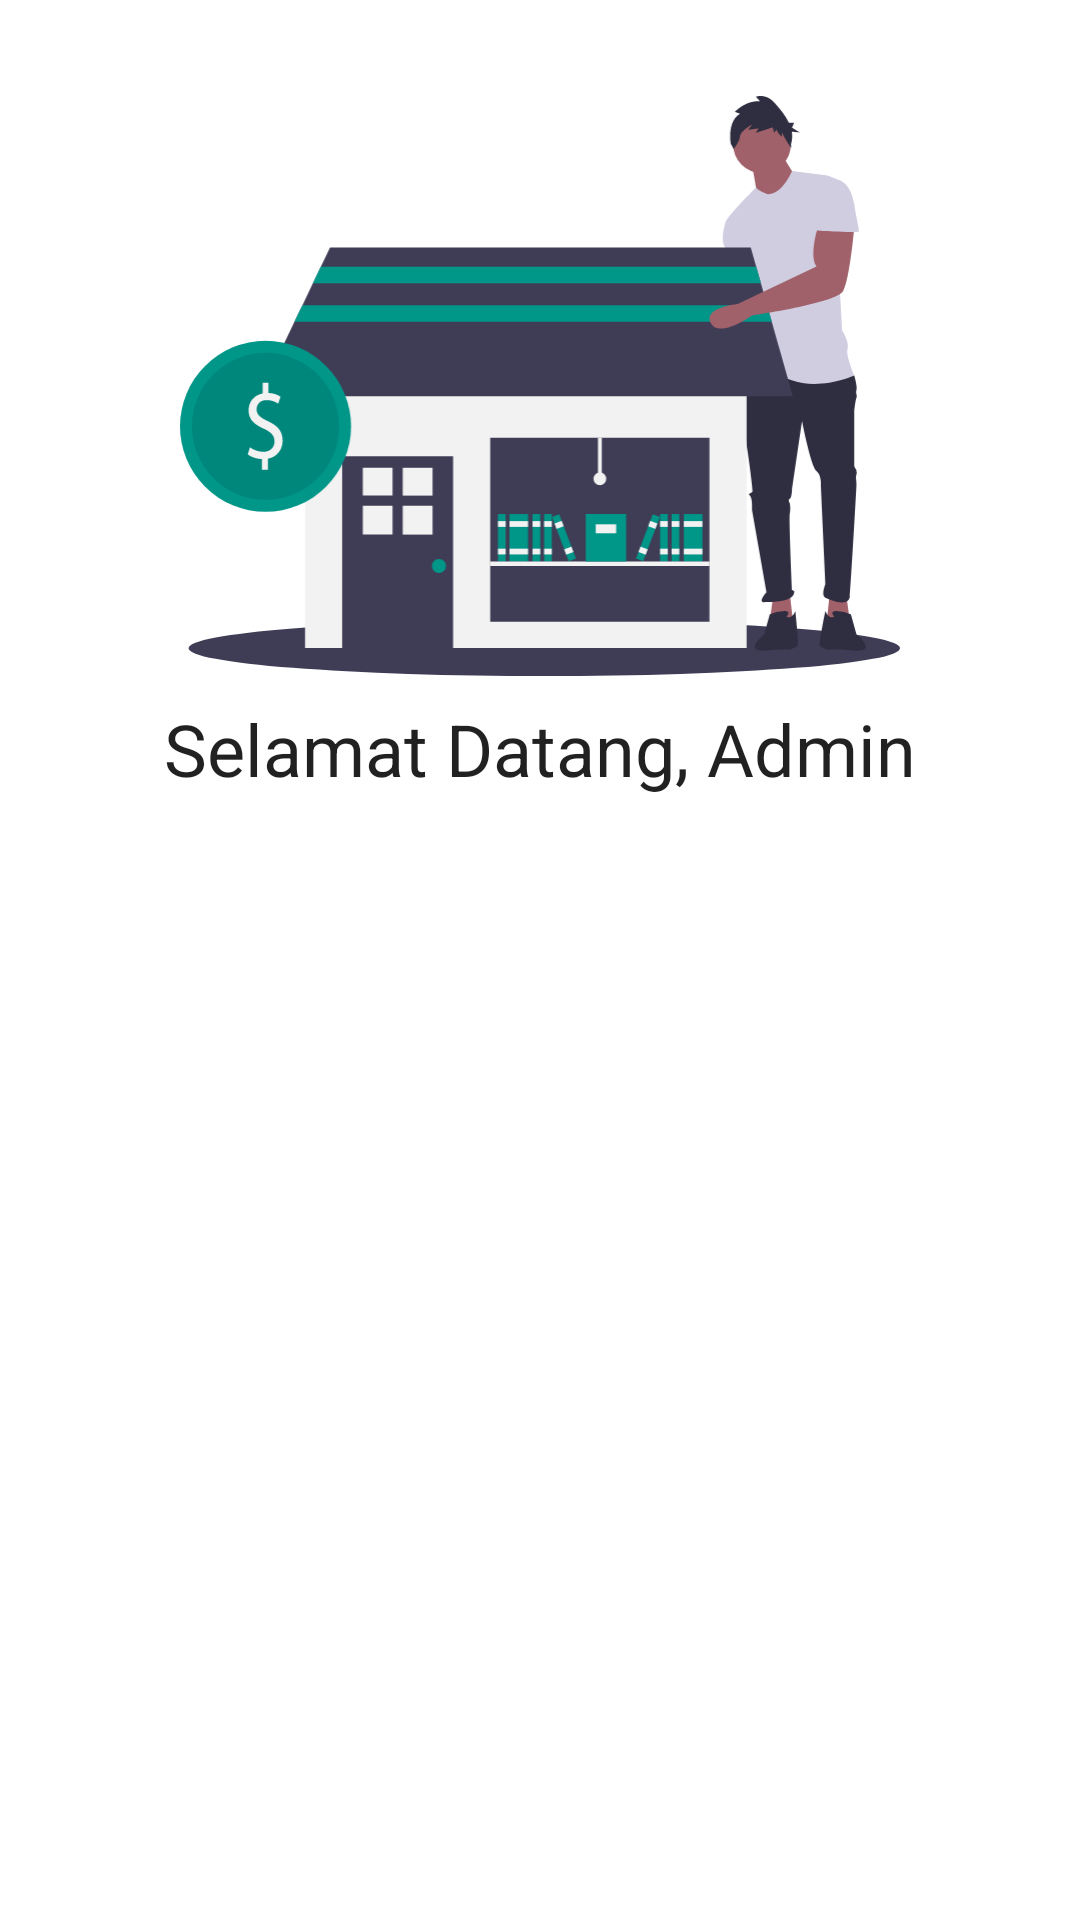

Produce the Android XML layout that renders to this screen, including the resource entries it uses.
<!-- AndroidManifest.xml: application theme Theme.Bengkel -->
<!-- res/layout/fragment_dashboard.xml -->
<?xml version="1.0" encoding="utf-8"?>
<androidx.constraintlayout.widget.ConstraintLayout xmlns:android="http://schemas.android.com/apk/res/android"
    xmlns:app="http://schemas.android.com/apk/res-auto"
    xmlns:tools="http://schemas.android.com/tools"
    android:layout_width="match_parent"
    android:layout_height="match_parent"
    tools:context=".ui.main.dashboard.DashboardFragment">

    <ImageView
        android:id="@+id/imageView"
        android:layout_width="match_parent"
        android:layout_height="wrap_content"
        android:layout_marginHorizontal="60dp"
        android:layout_marginTop="32dp"
        android:adjustViewBounds="true"
        android:src="@drawable/ic_undraw_business_shop_qw_5_t"
        app:layout_constraintEnd_toEndOf="parent"
        app:layout_constraintStart_toStartOf="parent"
        app:layout_constraintTop_toTopOf="parent" />

    <TextView
        android:layout_width="wrap_content"
        android:layout_height="wrap_content"
        android:layout_marginTop="8dp"
        android:text="Selamat Datang, Admin"
        android:textAppearance="@style/TextAppearance.MaterialComponents.Headline5"
        app:layout_constraintEnd_toEndOf="@+id/imageView"
        app:layout_constraintStart_toStartOf="@+id/imageView"
        app:layout_constraintTop_toBottomOf="@+id/imageView" />

</androidx.constraintlayout.widget.ConstraintLayout>
<!-- resources referenced by this layout -->
<resources>
  <!-- drawable ic_undraw_business_shop_qw_5_t: vector/xml drawable (drawable, 10179 chars, omitted) -->
  <style name="Theme.Bengkel" parent="Theme.MaterialComponents.DayNight.DarkActionBar">
          
          <item name="colorPrimary">@color/purple_500</item>
          <item name="colorPrimaryVariant">@color/purple_700</item>
          <item name="colorOnPrimary">@color/white</item>
          
          <item name="colorSecondary">@color/teal_200</item>
          <item name="colorSecondaryVariant">@color/teal_700</item>
          <item name="colorOnSecondary">@color/black</item>
          
          <item name="android:statusBarColor" tools:targetApi="l">?attr/colorPrimaryVariant</item>
          
      </style>
  <color name="purple_500">#52c7b8</color>
  <color name="purple_700">#00675b</color>
  <color name="white">#FFFFFFFF</color>
  <color name="teal_200">#ffeb3b</color>
  <color name="teal_700">#ffff72</color>
  <color name="black">#FF000000</color>
</resources>
